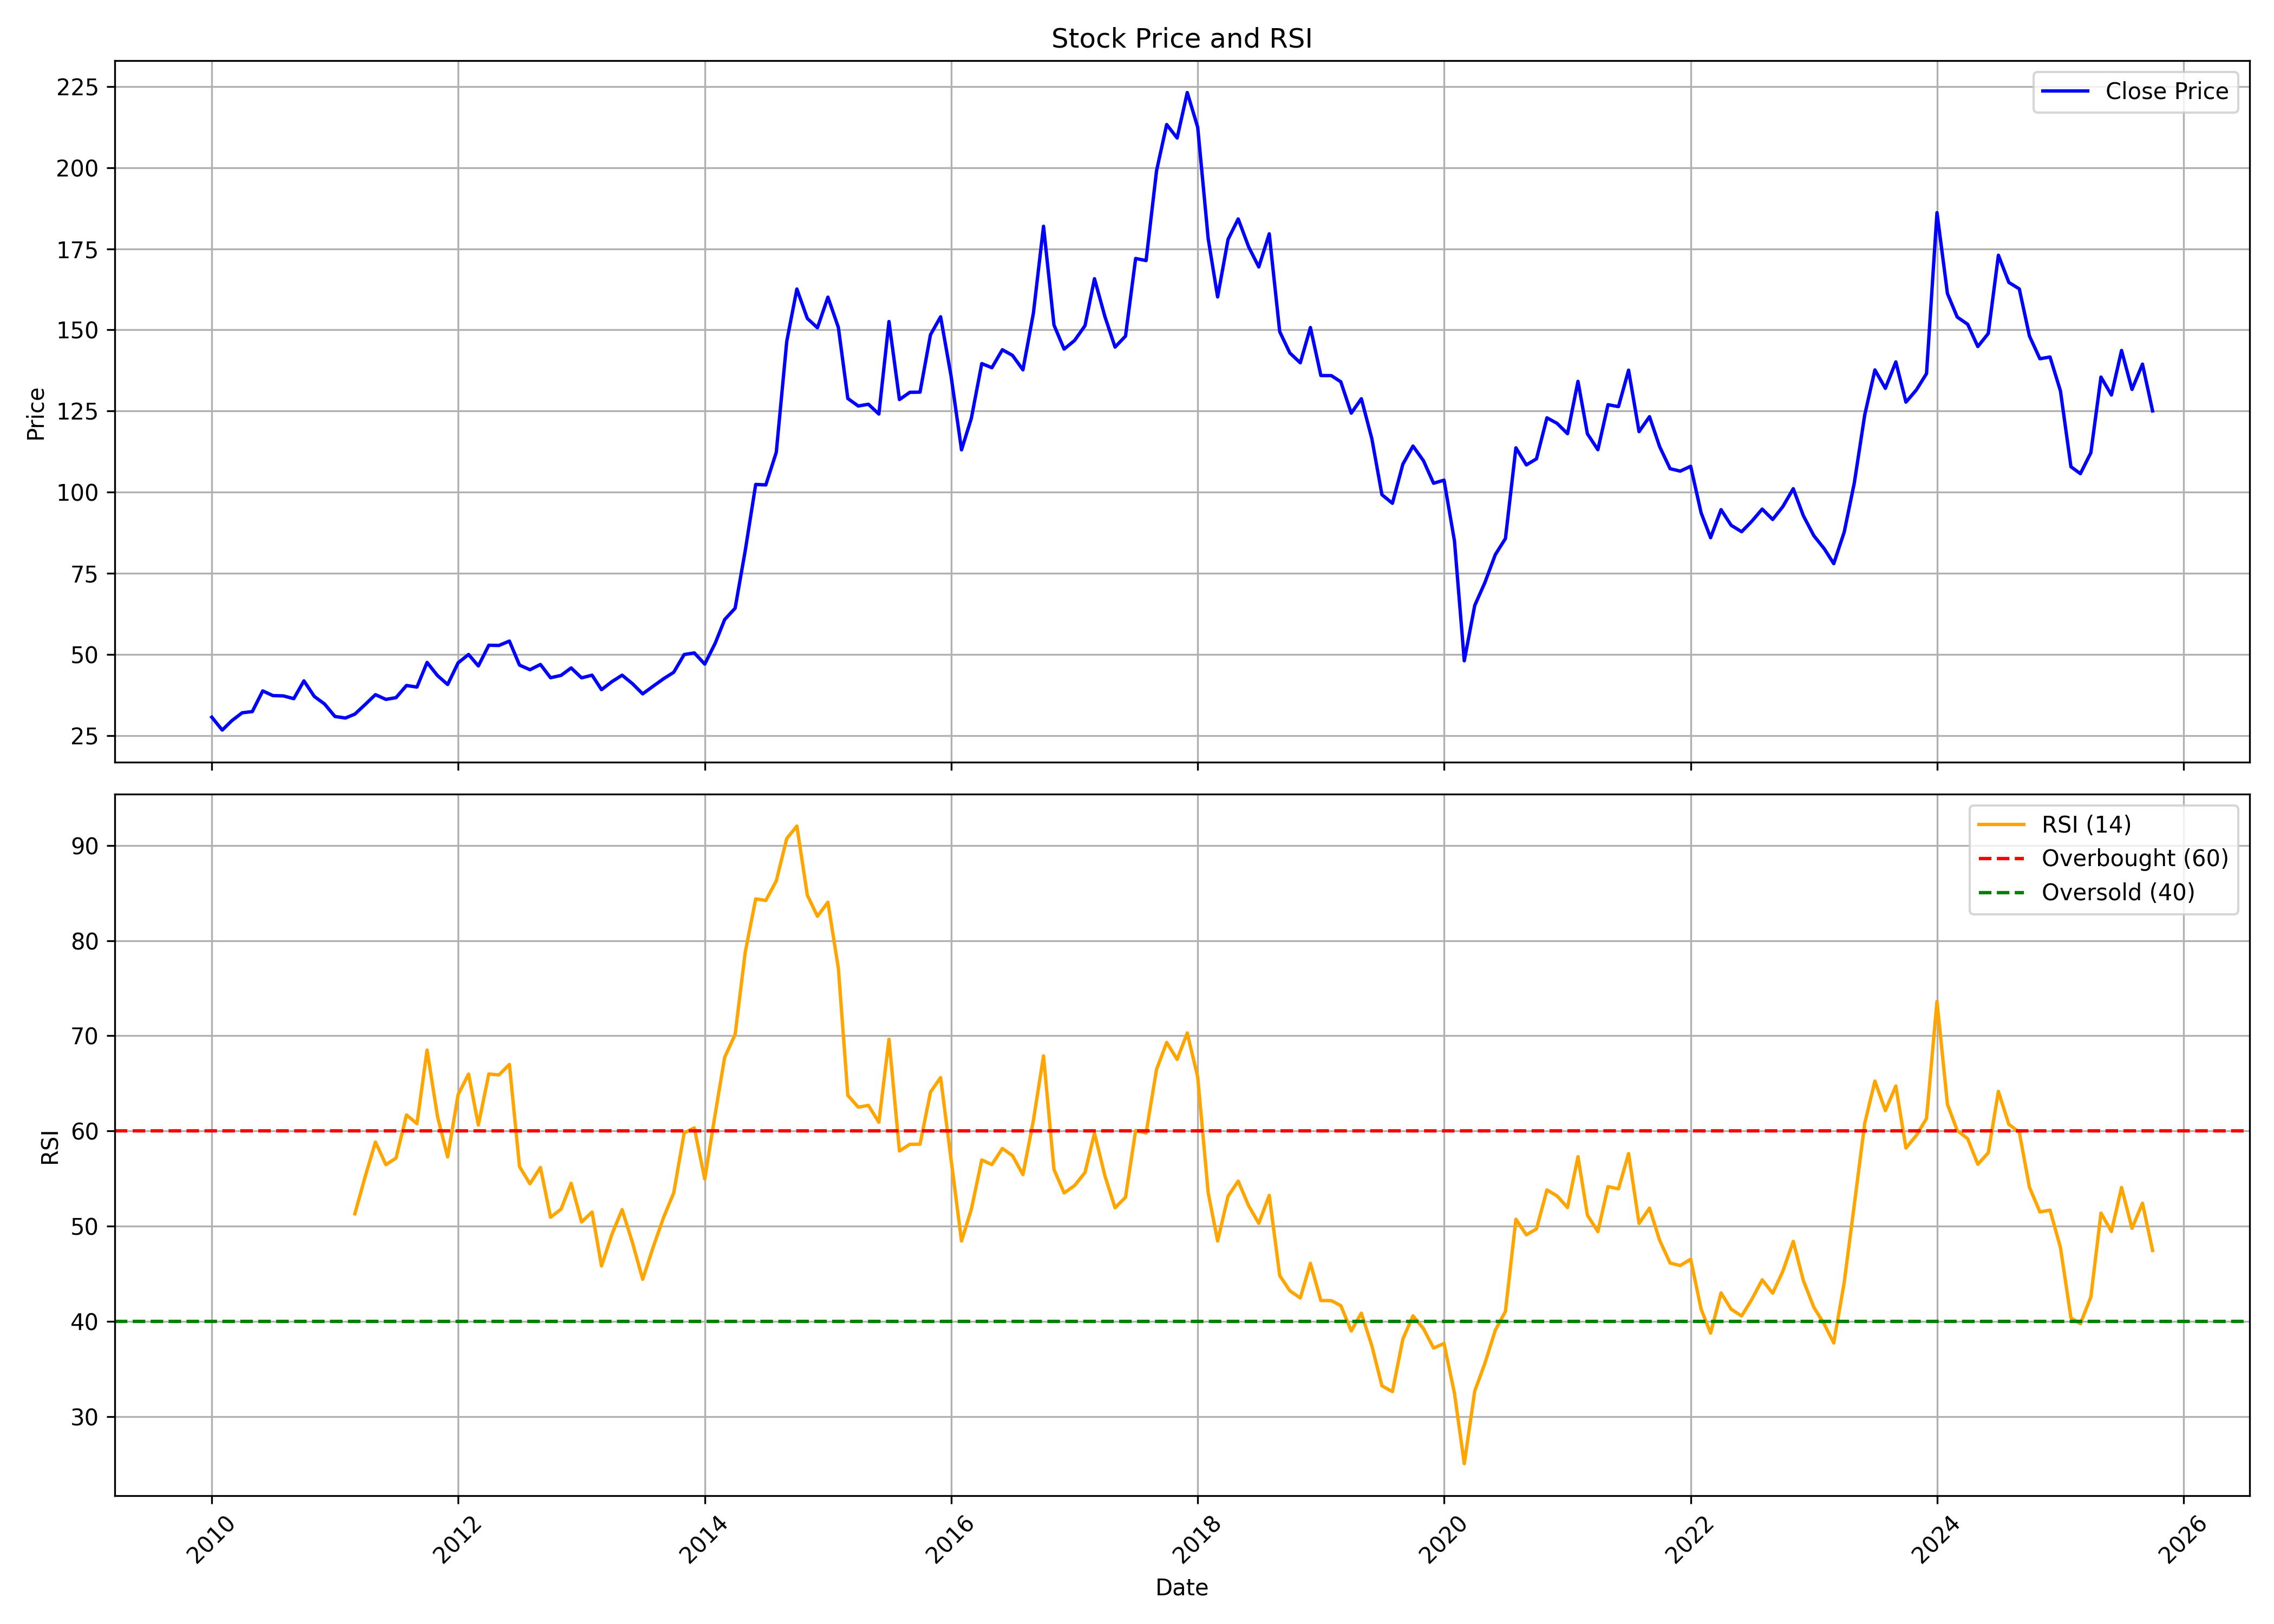

The table this chart was drawn from, first rows:
, date, symbol, open, high, low, close, volume, rsi
0, 2010-01-01, MUNJALSHOW, 32.37, 37.61, 28, 30.74, 2218686, 
1, 2010-02-01, MUNJALSHOW, 30.77, 33.36, 24.71, 26.77, 640245, 
2, 2010-03-01, MUNJALSHOW, 26.77, 33.42, 26.47, 29.64, 1017113, 
3, 2010-04-01, MUNJALSHOW, 30.13, 33.7, 28.71, 32.1, 1043747, 
4, 2010-05-01, MUNJALSHOW, 32.56, 35.39, 30.41, 32.47, 1500462, 
5, 2010-06-01, MUNJALSHOW, 32.01, 39.33, 31.7, 38.84, 2062705, 
6, 2010-07-01, MUNJALSHOW, 38.71, 42.99, 37.18, 37.39, 2034801, 
7, 2010-08-01, MUNJALSHOW, 38.54, 44.37, 35.75, 37.3, 1153048, 
8, 2010-09-01, MUNJALSHOW, 36.51, 40.88, 35.49, 36.44, 946412, 
9, 2010-10-01, MUNJALSHOW, 36.48, 46.55, 36.32, 41.93, 3159049, 
10, 2010-11-01, MUNJALSHOW, 43.1, 44.62, 34.23, 37.11, 1159717, 
11, 2010-12-01, MUNJALSHOW, 35.59, 38.66, 31.75, 34.83, 357349, 
12, 2011-01-01, MUNJALSHOW, 36.13, 36.73, 29.54, 30.96, 317572, 
13, 2011-02-01, MUNJALSHOW, 30.77, 33.85, 28.05, 30.49, 532829, 
14, 2011-03-01, MUNJALSHOW, 29.82, 32.96, 29.79, 31.69, 387909, 51.3
15, 2011-04-01, MUNJALSHOW, 32.26, 35.46, 31.69, 34.7, 221521, 55.26
16, 2011-05-01, MUNJALSHOW, 34.26, 37.84, 31.18, 37.68, 509592, 58.84
17, 2011-06-01, MUNJALSHOW, 37.78, 39.8, 34.61, 36.22, 362230, 56.46
18, 2011-07-01, MUNJALSHOW, 36.25, 39.39, 35.24, 36.76, 314151, 57.15
19, 2011-08-01, MUNJALSHOW, 40.9, 45.3, 37.23, 40.51, 1295038, 61.69
20, 2011-09-01, MUNJALSHOW, 40.51, 44.8, 39.02, 40.01, 452305, 60.77
21, 2011-10-01, MUNJALSHOW, 37.7, 55.04, 37.7, 47.61, 706988, 68.5
22, 2011-11-01, MUNJALSHOW, 46.29, 49.89, 41.69, 43.54, 527558, 61.52
23, 2011-12-01, MUNJALSHOW, 43.12, 46.91, 35.68, 40.8, 176328, 57.27
24, 2012-01-01, MUNJALSHOW, 39.71, 48.76, 39.68, 47.48, 326992, 63.82
25, 2012-02-01, MUNJALSHOW, 49.19, 51.21, 46.32, 50.05, 557486, 65.98
26, 2012-03-01, MUNJALSHOW, 49.95, 50.55, 44.97, 46.52, 190445, 60.62
27, 2012-04-01, MUNJALSHOW, 45.92, 57.72, 45.66, 52.89, 647463, 65.99
28, 2012-05-01, MUNJALSHOW, 53.19, 56.73, 48.27, 52.83, 418644, 65.89
29, 2012-06-01, MUNJALSHOW, 53.85, 56.17, 50.25, 54.18, 450058, 67
30, 2012-07-01, MUNJALSHOW, 52.89, 58.58, 45.59, 46.78, 426142, 56.26
31, 2012-08-01, MUNJALSHOW, 47.96, 53.79, 43.99, 45.36, 290195, 54.45
32, 2012-09-01, MUNJALSHOW, 45.15, 48.58, 44.54, 46.97, 221979, 56.17
33, 2012-10-01, MUNJALSHOW, 47.28, 50.7, 41.8, 42.89, 310710, 50.93
34, 2012-11-01, MUNJALSHOW, 42.86, 47.24, 41.93, 43.61, 154575, 51.79
35, 2012-12-01, MUNJALSHOW, 43.17, 52.21, 42.55, 45.91, 198322, 54.51
36, 2013-01-01, MUNJALSHOW, 45.56, 47.69, 42.82, 42.86, 280409, 50.44
37, 2013-02-01, MUNJALSHOW, 43.47, 47.96, 42.76, 43.68, 193790, 51.49
38, 2013-03-01, MUNJALSHOW, 45.74, 47.07, 38.64, 39.23, 189627, 45.82
39, 2013-04-01, MUNJALSHOW, 40.36, 43.78, 39.06, 41.69, 103450, 49.16
40, 2013-05-01, MUNJALSHOW, 41.69, 44.4, 39.12, 43.68, 182558, 51.74
41, 2013-06-01, MUNJALSHOW, 43.85, 45.22, 39.78, 41.04, 209301, 48.24
42, 2013-07-01, MUNJALSHOW, 41.04, 47.76, 36.35, 37.92, 168348, 44.41
43, 2013-08-01, MUNJALSHOW, 40.61, 44.57, 38.23, 40.28, 95581, 47.79
44, 2013-09-01, MUNJALSHOW, 38.63, 46.3, 38.63, 42.59, 237955, 50.92
45, 2013-10-01, MUNJALSHOW, 42.41, 49.61, 42.19, 44.57, 391099, 53.5
46, 2013-11-01, MUNJALSHOW, 45.32, 52.56, 43.6, 50.04, 1084209, 59.8
47, 2013-12-01, MUNJALSHOW, 49.68, 54.18, 47.92, 50.54, 873707, 60.33
48, 2014-01-01, MUNJALSHOW, 50.98, 52.92, 46.44, 47.09, 282795, 54.95
49, 2014-02-01, MUNJALSHOW, 47.52, 57.38, 47.16, 53.53, 1394154, 61.79
50, 2014-03-01, MUNJALSHOW, 53.28, 62.06, 52.7, 60.8, 950725, 67.74
51, 2014-04-01, MUNJALSHOW, 60.48, 68.36, 59.4, 64.3, 802083, 70.15
52, 2014-05-01, MUNJALSHOW, 64.3, 85.54, 62.28, 82.04, 1844226, 78.8
53, 2014-06-01, MUNJALSHOW, 83.3, 106.1, 80.06, 102.4, 1500168, 84.39
54, 2014-07-01, MUNJALSHOW, 101.5, 106.3, 83.99, 102.3, 727142, 84.22
55, 2014-08-01, MUNJALSHOW, 102.2, 117.4, 98.6, 112.3, 1215545, 86.29
56, 2014-09-01, MUNJALSHOW, 116.8, 162.1, 116.8, 146.5, 3744965, 90.73
57, 2014-10-01, MUNJALSHOW, 144.4, 166.9, 126.9, 162.6, 1319905, 92.04
58, 2014-11-01, MUNJALSHOW, 163.4, 185.7, 149, 153.5, 1803403, 84.78
59, 2014-12-01, MUNJALSHOW, 152.5, 171.3, 132.6, 150.7, 1849545, 82.56
... 130 more rows
